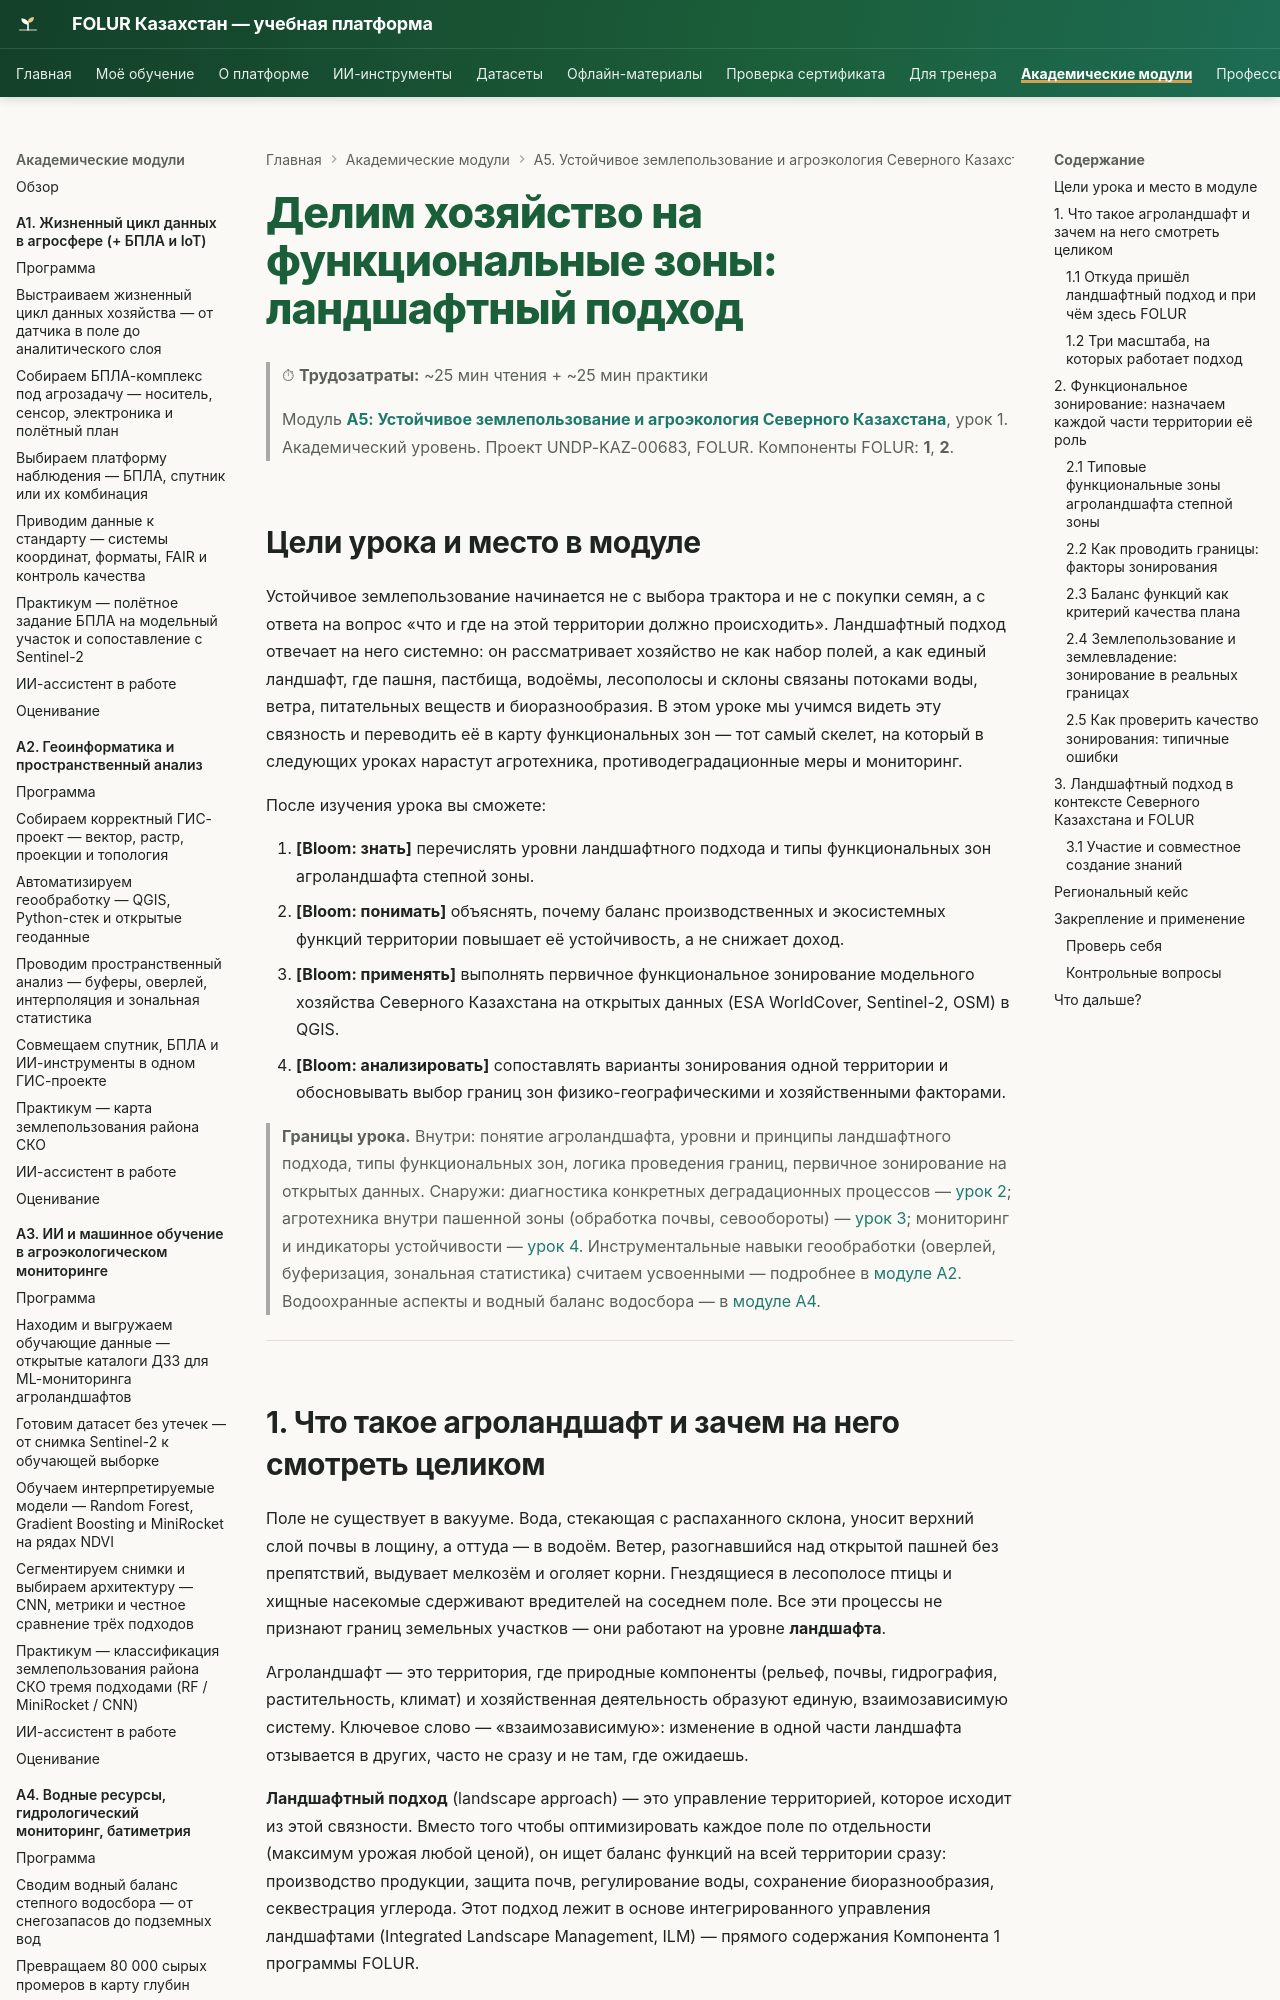

repository: vel5id/undp-kaz-folur · page: modules/a5/lectures/01-landshaftnyj-podhod/index.html · generator: mkdocs

# Делим хозяйство на функциональные зоны: ландшафтный подход

> ⏱ **Трудозатраты:** ~25 мин чтения + ~25 мин практики
>
> Модуль **[А5: Устойчивое землепользование и агроэкология Северного Казахстана](../index.md)**, урок 1.
> Академический уровень. Проект UNDP-KAZ-00683, FOLUR. Компоненты FOLUR: **1**, **2**.

## Цели урока и место в модуле

Устойчивое землепользование начинается не с выбора трактора и не с покупки семян, а с ответа на вопрос «что и где на этой территории должно происходить». Ландшафтный подход отвечает на него системно: он рассматривает хозяйство не как набор полей, а как единый ландшафт, где пашня, пастбища, водоёмы, лесополосы и склоны связаны потоками воды, ветра, питательных веществ и биоразнообразия. В этом уроке мы учимся видеть эту связность и переводить её в карту функциональных зон — тот самый скелет, на который в следующих уроках нарастут агротехника, противодеградационные меры и мониторинг.

После изучения урока вы сможете:

1. **[Bloom: знать]** перечислять уровни ландшафтного подхода и типы функциональных зон агроландшафта степной зоны.
2. **[Bloom: понимать]** объяснять, почему баланс производственных и экосистемных функций территории повышает её устойчивость, а не снижает доход.
3. **[Bloom: применять]** выполнять первичное функциональное зонирование модельного хозяйства Северного Казахстана на открытых данных (ESA WorldCover, Sentinel-2, OSM) в QGIS.
4. **[Bloom: анализировать]** сопоставлять варианты зонирования одной территории и обосновывать выбор границ зон физико-географическими и хозяйственными факторами.

> **Границы урока.** Внутри: понятие агроландшафта, уровни и принципы ландшафтного подхода, типы функциональных зон, логика проведения границ, первичное зонирование на открытых данных. Снаружи: диагностика конкретных деградационных процессов — [урок 2](02-degradaciya-zemel.md); агротехника внутри пашенной зоны (обработка почвы, севообороты) — [урок 3](03-pochvosberegayushchee-zemledelie.md); мониторинг и индикаторы устойчивости — [урок 4](04-tochnoe-zemledelie-i-ustojchivost.md). Инструментальные навыки геообработки (оверлей, буферизация, зональная статистика) считаем усвоенными — подробнее в [модуле А2](../../a2/index.md). Водоохранные аспекты и водный баланс водосбора — в [модуле А4](../../a4/index.md).

---

## 1. Что такое агроландшафт и зачем на него смотреть целиком

Поле не существует в вакууме. Вода, стекающая с распаханного склона, уносит верхний слой почвы в лощину, а оттуда — в водоём. Ветер, разогнавшийся над открытой пашней без препятствий, выдувает мелкозём и оголяет корни. Гнездящиеся в лесополосе птицы и хищные насекомые сдерживают вредителей на соседнем поле. Все эти процессы не признают границ земельных участков — они работают на уровне **ландшафта**.

Агроландшафт — это территория, где природные компоненты (рельеф, почвы, гидрография, растительность, климат) и хозяйственная деятельность образуют единую, взаимозависимую систему. Ключевое слово — «взаимозависимую»: изменение в одной части ландшафта отзывается в других, часто не сразу и не там, где ожидаешь.

**Ландшафтный подход** (landscape approach) — это управление территорией, которое исходит из этой связности. Вместо того чтобы оптимизировать каждое поле по отдельности (максимум урожая любой ценой), он ищет баланс функций на всей территории сразу: производство продукции, защита почв, регулирование воды, сохранение биоразнообразия, секвестрация углерода. Этот подход лежит в основе интегрированного управления ландшафтами (Integrated Landscape Management, ILM) — прямого содержания Компонента 1 программы FOLUR.

Важно понять, что ландшафтный подход — не про то, чтобы «отдать часть земли природе в ущерб доходу». Экосистемные функции территории работают на производство: лесополоса, задерживающая снег, повышает влагозапас соседнего поля; сохранённая залежь на эродированном склоне предотвращает потерю пашни ниже по склону; водоохранная зона у водоёма фильтрует сток и продлевает жизнь водного объекта, от которого зависит водопой скота. Устойчивость и доходность здесь — не противоречие, а горизонт, на котором они сходятся.
